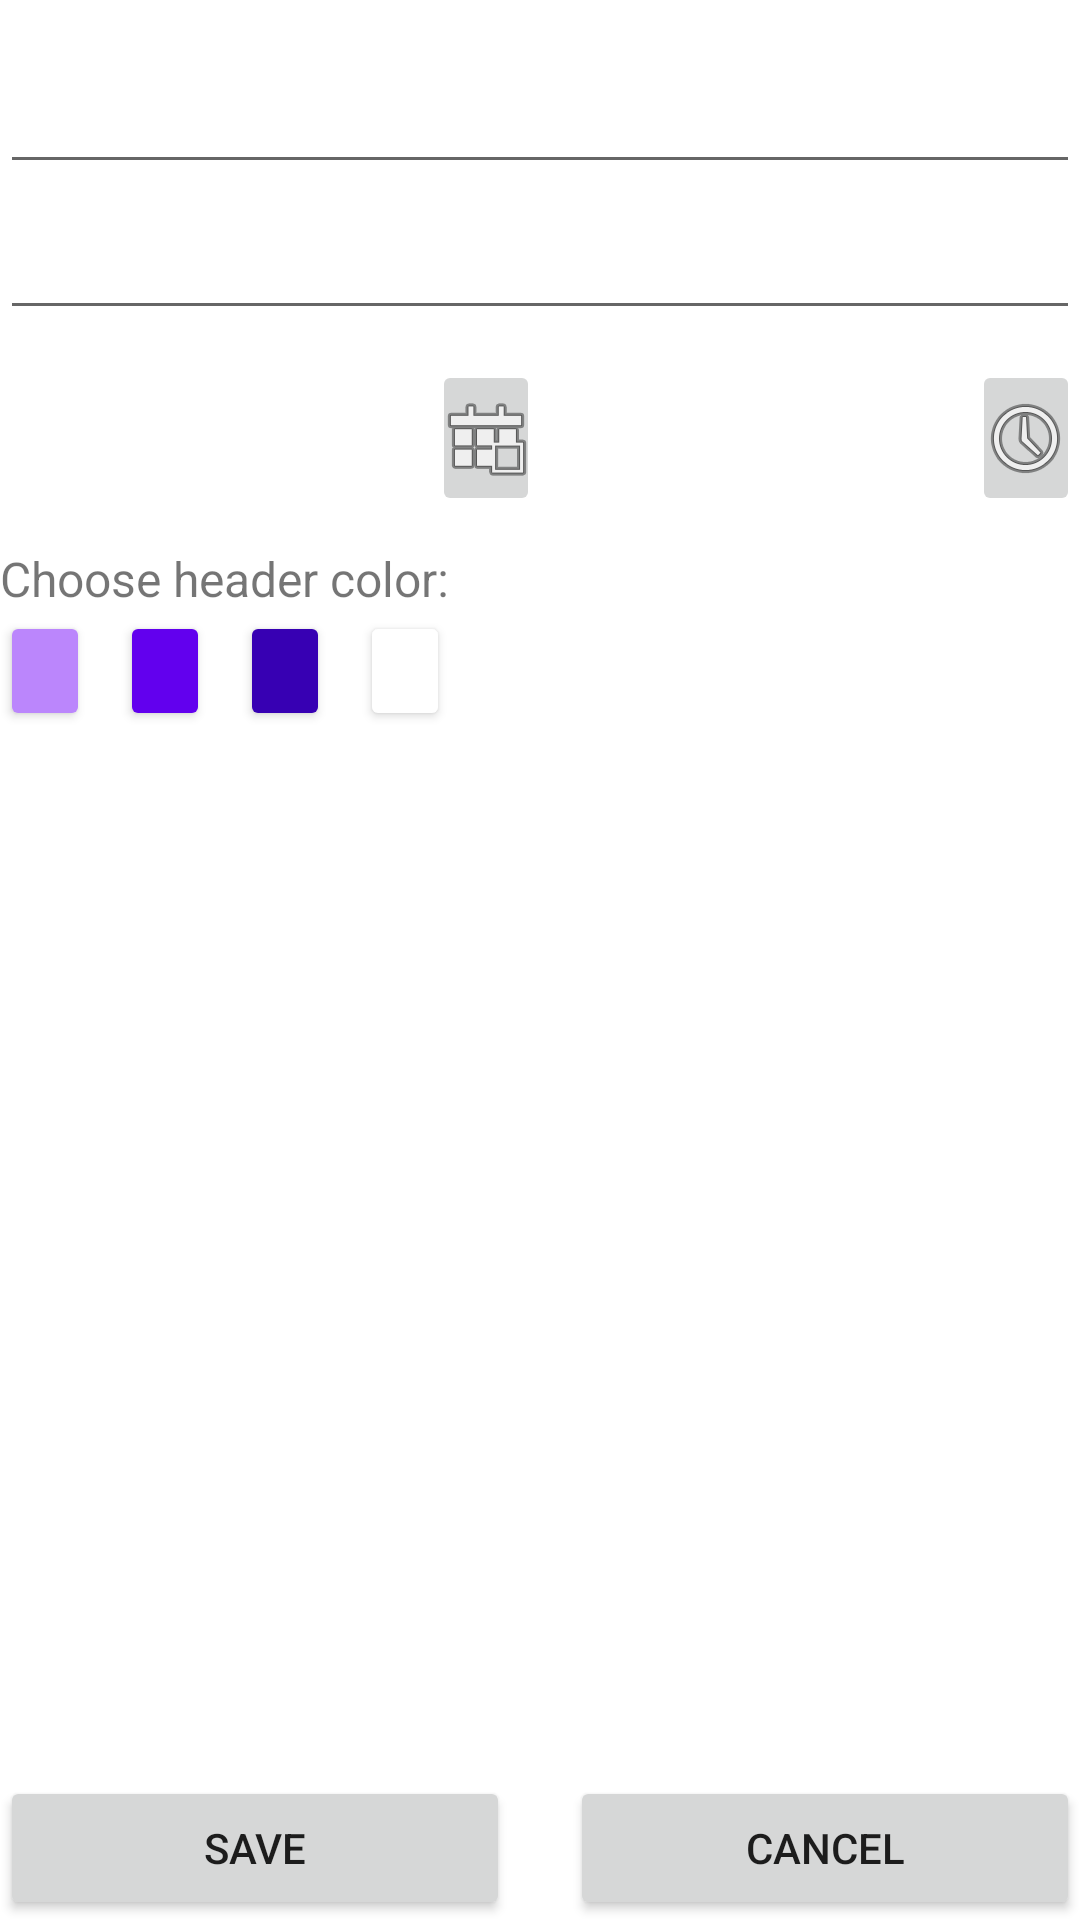

This screen was rendered from an Android layout file. Write that file and the resources it references.
<!-- AndroidManifest.xml: application theme Theme.Notes -->
<!-- res/layout/edit_note_fragment_layout.xml -->
<?xml version="1.0" encoding="utf-8"?>
<LinearLayout xmlns:android="http://schemas.android.com/apk/res/android"
    xmlns:tools="http://schemas.android.com/tools"
    xmlns:app="http://schemas.android.com/apk/res-auto"
    android:id="@+id/note_fragment_layout"
    android:layout_width="match_parent"
    android:layout_height="match_parent"
    android:orientation="vertical"
    android:layout_marginStart="@dimen/items_margin_start"
    android:layout_marginEnd="@dimen/items_margin_end"
    app:layout_behavior="@string/appbar_scrolling_view_behavior"
    tools:ignore="RtlSymmetry">

    <ScrollView
        android:layout_width="match_parent"
        android:layout_height="0dp"
        android:background="#ffffff"
        android:layout_weight="1"
        android:scrollbars="vertical">

        <LinearLayout
            android:layout_width="match_parent"
            android:layout_height="wrap_content"
            android:layout_marginTop="@dimen/items_padding_top"
            android:orientation="vertical">

            <EditText
                android:id="@+id/edit_note_title"
                android:layout_width="match_parent"
                android:layout_height="wrap_content"
                android:textSize="@dimen/note_title_text_size"
                android:layout_marginTop="@dimen/items_padding_top"
                android:gravity="left"
                tools:ignore="RtlHardcoded" />

            <EditText
                android:id="@+id/edit_note_contents"
                android:layout_width="match_parent"
                android:layout_height="wrap_content"
                android:textSize="@dimen/note_contents_text_size"
                android:layout_marginTop="@dimen/items_padding_top"
                android:gravity="left"
                tools:ignore="RtlHardcoded" />

            <LinearLayout
                android:layout_width="match_parent"
                android:layout_height="wrap_content"
                android:layout_marginTop="@dimen/items_padding_top"
                android:orientation="horizontal">

                <TextView
                    android:id="@+id/note_date"
                    android:layout_width="0dp"
                    android:layout_height="match_parent"
                    android:textSize="@dimen/date_time_text_size"
                    android:gravity="center"
                    android:layout_weight="4" />

                <ImageButton
                    android:id="@+id/date_picker"
                    android:layout_width="0dp"
                    android:layout_height="match_parent"
                    android:layout_weight="1"
                    android:src="@android:drawable/ic_menu_today"/>

                <TextView
                    android:id="@+id/note_time"
                    android:layout_width="0dp"
                    android:layout_height="match_parent"
                    android:layout_weight="4"
                    android:gravity="center"
                    android:textSize="@dimen/date_time_text_size" />

                <ImageButton
                    android:id="@+id/time_picker"
                    android:layout_width="0dp"
                    android:layout_height="wrap_content"
                    android:layout_weight="1"
                    android:src="@android:drawable/ic_menu_recent_history"/>

            </LinearLayout>

            <TextView
                android:layout_width="match_parent"
                android:layout_height="wrap_content"
                android:layout_marginTop="@dimen/items_padding_top"
                android:text="@string/choose_header_color"
                android:textSize="@dimen/header_color_text_size"/>

            <LinearLayout
                android:layout_width="match_parent"
                android:layout_height="wrap_content"
                android:layout_marginBottom="@dimen/items_margin_bottom"
                android:orientation="horizontal">

                <Button
                    android:id="@+id/button_p200"
                    android:layout_width="@dimen/round_button_width"
                    android:layout_height="@dimen/round_button_height"
                    android:layout_marginEnd="@dimen/items_margin_end"
                    app:shapeAppearance="@style/RoundButtonShapeAppearance"
                    app:backgroundTint="@color/purple_200"/>

                <Button
                    android:id="@+id/button_p500"
                    android:layout_width="@dimen/round_button_width"
                    android:layout_height="@dimen/round_button_height"
                    android:layout_marginEnd="@dimen/items_margin_end"
                    app:shapeAppearance="@style/RoundButtonShapeAppearance"
                    app:backgroundTint="@color/purple_500"/>

                <Button
                    android:id="@+id/button_p700"
                    android:layout_width="@dimen/round_button_width"
                    android:layout_height="@dimen/round_button_height"
                    android:layout_marginEnd="@dimen/items_margin_end"
                    app:shapeAppearance="@style/RoundButtonShapeAppearance"
                    app:backgroundTint="@color/purple_700"/>

                <Button
                    android:id="@+id/button_white"
                    android:layout_width="@dimen/round_button_width"
                    android:layout_height="@dimen/round_button_height"
                    android:layout_marginEnd="@dimen/items_margin_end"
                    app:shapeAppearance="@style/RoundButtonShapeAppearance"
                    app:backgroundTint="@color/white"
                    app:strokeColor="@color/gray"
                    app:strokeWidth="1dp"/>

            </LinearLayout>
        </LinearLayout>
    </ScrollView>

    <LinearLayout
        android:layout_width="match_parent"
        android:layout_height="wrap_content"
        android:layout_marginTop="@dimen/items_padding_top"
        android:orientation="horizontal"
        android:gravity="bottom">

        <Button
            android:id="@+id/save_note_edit"
            android:layout_width="match_parent"
            android:layout_height="wrap_content"
            android:layout_marginEnd="@dimen/items_margin_end"
            android:layout_weight="1"
            android:text="@string/save_edit_button"/>

        <Button
            android:id="@+id/cancel_note_edit"
            android:layout_width="match_parent"
            android:layout_height="wrap_content"
            android:layout_marginStart="@dimen/items_margin_start"
            android:layout_weight="1"
            android:text="@string/cancel_edit_button"/>

    </LinearLayout>

</LinearLayout>
<!-- resources referenced by this layout -->
<resources>
  <color name="gray">#DCDCDC</color>
  <color name="purple_200">#FFBB86FC</color>
  <color name="purple_500">#FF6200EE</color>
  <color name="purple_700">#FF3700B3</color>
  <color name="white">#FFFFFFFF</color>
  <dimen name="date_time_text_size">24sp</dimen>
  <dimen name="header_color_text_size">16sp</dimen>
  <dimen name="items_margin_bottom">10dp</dimen>
  <dimen name="items_margin_end">10dp</dimen>
  <dimen name="items_margin_start">10dp</dimen>
  <dimen name="items_padding_top">10dp</dimen>
  <dimen name="note_contents_text_size">16sp</dimen>
  <dimen name="note_title_text_size">18sp</dimen>
  <dimen name="round_button_height">40dp</dimen>
  <dimen name="round_button_width">30dp</dimen>
  <string name="cancel_edit_button">Cancel</string>
  <string name="choose_header_color">Choose header color:</string>
  <string name="save_edit_button">Save</string>
  <style name="RoundButtonShapeAppearance">
          <item name="cornerFamily">rounded</item>
          <item name="cornerSize">15dp</item>
      </style>
  <style name="Theme.Notes" parent="Theme.MaterialComponents.DayNight.DarkActionBar">
          
          <item name="colorPrimary">@color/purple_500</item>
          <item name="colorPrimaryVariant">@color/purple_700</item>
          <item name="colorOnPrimary">@color/white</item>
          
          <item name="colorSecondary">@color/teal_200</item>
          <item name="colorSecondaryVariant">@color/teal_700</item>
          <item name="colorOnSecondary">@color/black</item>
          
          <item name="android:statusBarColor" tools:targetApi="l">?attr/colorPrimaryVariant</item>
          
          <item name="windowActionBar">false</item>
          <item name="windowNoTitle">true</item>
      </style>
  <color name="teal_200">#FF03DAC5</color>
  <color name="teal_700">#FF018786</color>
  <color name="black">#FF000000</color>
</resources>
